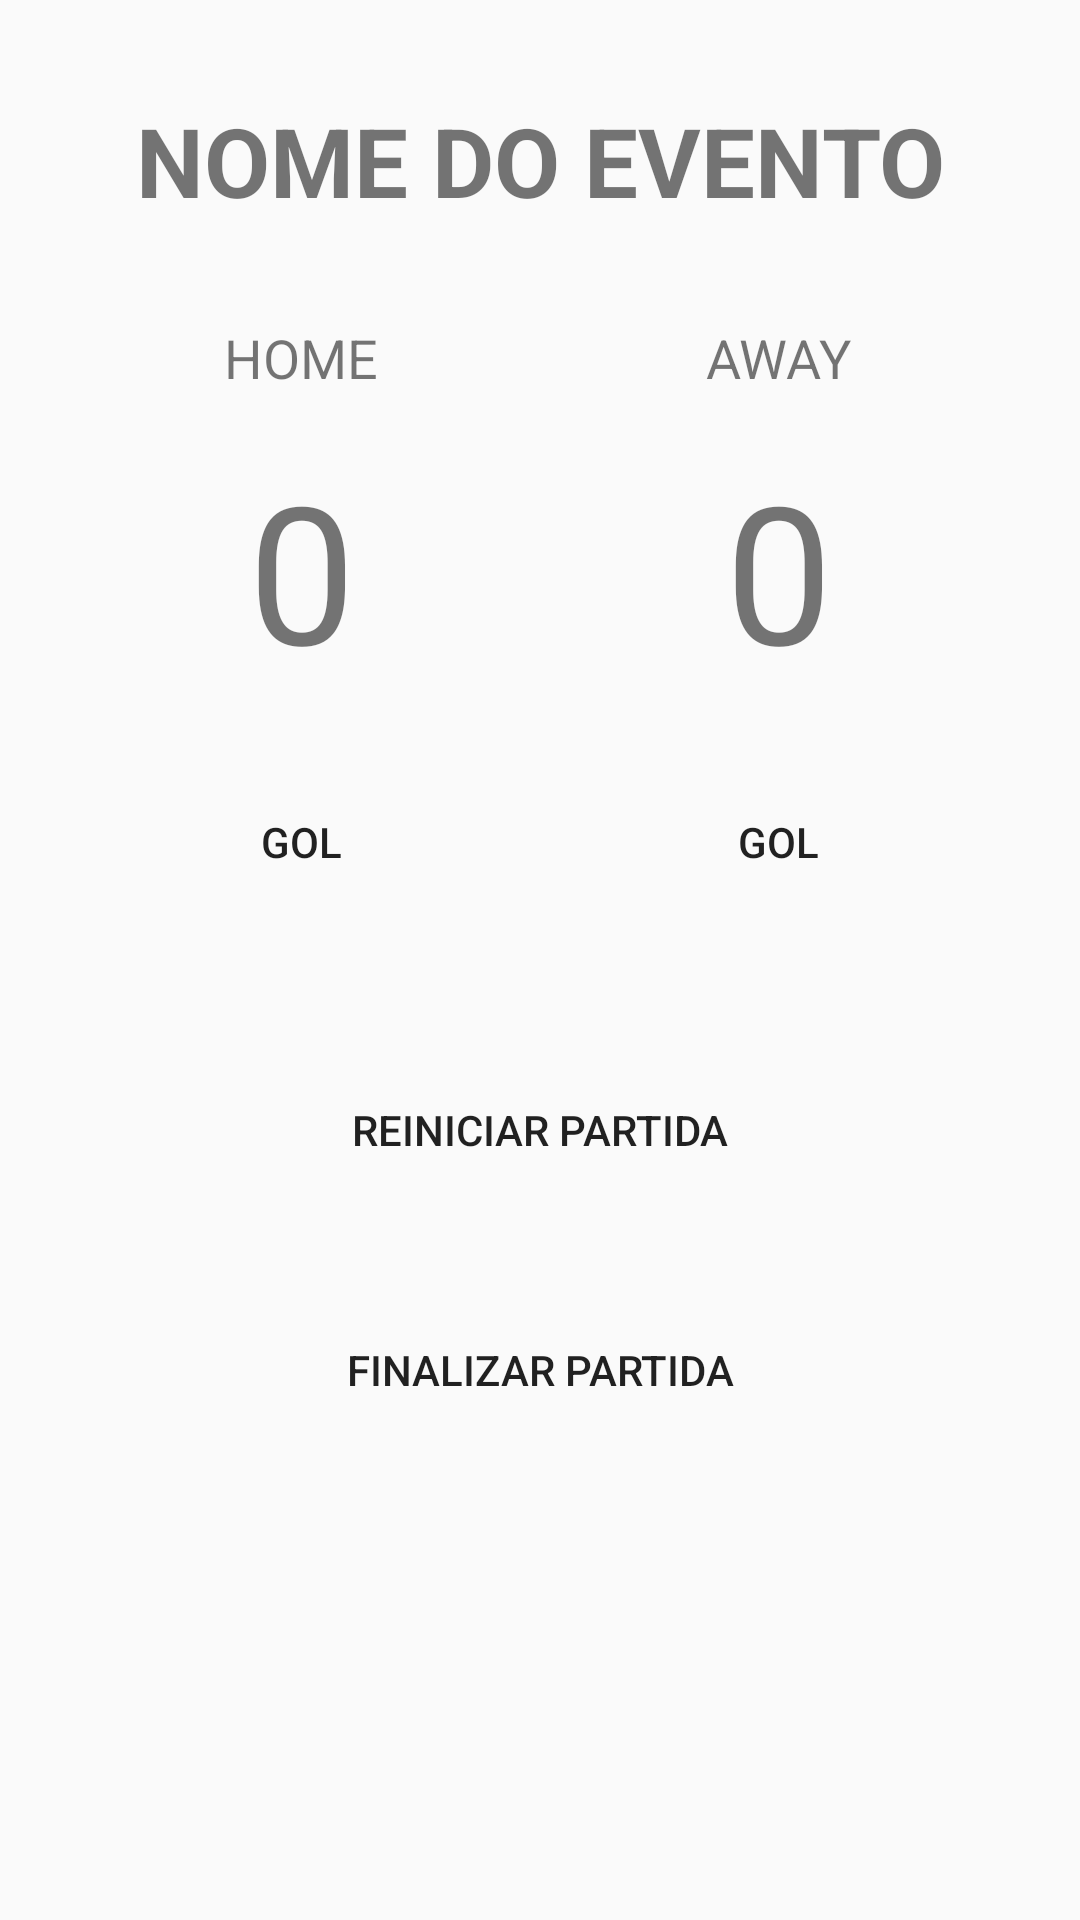

Here is an Android app screen rendered from its layout file. Give the layout XML and the strings, colors and styles it references.
<!-- AndroidManifest.xml: application theme FullScreen -->
<!-- res/layout/activity_score.xml -->
<?xml version="1.0" encoding="utf-8"?>
<androidx.constraintlayout.widget.ConstraintLayout
        xmlns:android="http://schemas.android.com/apk/res/android"
        xmlns:tools="http://schemas.android.com/tools"
        xmlns:app="http://schemas.android.com/apk/res-auto"
        android:layout_width="match_parent"
        android:layout_height="match_parent"
        tools:context=".score.ScoreActivity">
    <TextView
            android:text="Nome do evento"
            android:layout_width="0dp"
            android:gravity="center"
            android:textAllCaps="true"
            android:textStyle="bold"
            android:textSize="32sp"
            android:layout_height="wrap_content"
            android:id="@+id/tvEventName"
            app:layout_constraintStart_toStartOf="parent"
            android:layout_marginStart="42dp"
            app:layout_constraintEnd_toEndOf="parent"
            android:layout_marginEnd="42dp"
            android:layout_marginTop="32dp"
            app:layout_constraintTop_toTopOf="parent"/>
    <TextView
            android:text="Home"
            android:textSize="18sp"
            android:textAllCaps="true"
            android:layout_width="wrap_content"
            android:layout_height="wrap_content"
            android:id="@+id/tvHomeName"
            android:layout_marginTop="32dp"
            app:layout_constraintTop_toBottomOf="@+id/tvEventName"
            app:layout_constraintEnd_toEndOf="@+id/btGoalHome"
            app:layout_constraintStart_toStartOf="@+id/btGoalHome"/>
    <TextView
            android:text="Away"
            android:textSize="18sp"
            android:textAllCaps="true"
            android:layout_width="wrap_content"
            android:layout_height="wrap_content"
            android:id="@+id/tvAwayName"
            app:layout_constraintTop_toTopOf="@+id/tvHomeName"
            app:layout_constraintStart_toStartOf="@+id/btAwayGoal"
            app:layout_constraintEnd_toEndOf="@+id/btAwayGoal"/>
    <TextView
            android:text="0"
            android:textSize="64sp"
            android:layout_width="wrap_content"
            android:layout_height="wrap_content"
            android:id="@+id/tvGoalHome"
            android:layout_marginTop="16dp"
            app:layout_constraintTop_toBottomOf="@+id/tvHomeName"
            app:layout_constraintStart_toStartOf="@+id/btGoalHome"
            app:layout_constraintEnd_toEndOf="@+id/btGoalHome"/>
    <TextView
            android:text="0"
            android:textSize="64sp"
            android:layout_width="wrap_content"
            android:layout_height="wrap_content"
            android:id="@+id/tvAwayGoal"
            app:layout_constraintTop_toTopOf="@+id/tvGoalHome"
            app:layout_constraintStart_toStartOf="@+id/btAwayGoal"
            app:layout_constraintEnd_toEndOf="@+id/btAwayGoal"/>
    <Button
            style="@style/custom_button"
            android:text="Gol"
            android:id="@+id/btGoalHome"
            android:layout_marginTop="24dp"
            app:layout_constraintTop_toBottomOf="@+id/tvGoalHome"
            app:layout_constraintStart_toStartOf="parent"
            app:layout_constraintHorizontal_bias="0.5"
            app:layout_constraintEnd_toStartOf="@+id/btAwayGoal"
            android:layout_marginStart="42dp"
            android:layout_marginEnd="42dp"/>
    <Button
            style="@style/custom_button"
            android:text="Gol"
            android:id="@+id/btAwayGoal"
            app:layout_constraintTop_toTopOf="@+id/btGoalHome"
            app:layout_constraintStart_toEndOf="@+id/btGoalHome"
            app:layout_constraintEnd_toEndOf="parent"
            app:layout_constraintHorizontal_bias="0.5"
            android:layout_marginEnd="42dp"/>
    <Button
            style="@style/custom_button"
            android:text="Reiniciar partida"
            android:id="@+id/btRestart"
            android:layout_marginTop="48dp"
            app:layout_constraintTop_toBottomOf="@+id/btGoalHome"
            app:layout_constraintStart_toStartOf="@+id/btGoalHome"
            app:layout_constraintEnd_toEndOf="@+id/btAwayGoal"/>
    <Button
            style="@style/custom_button"
            android:text="Finalizar partida"
            android:id="@+id/button4"
            android:layout_marginTop="32dp"
            app:layout_constraintTop_toBottomOf="@+id/btRestart"
            app:layout_constraintStart_toStartOf="@+id/btRestart"
            app:layout_constraintEnd_toEndOf="@+id/btRestart"/>
</androidx.constraintlayout.widget.ConstraintLayout>
<!-- resources referenced by this layout -->
<resources>
  <style name="custom_button">
          <item name="android:layout_width">0dp</item>
          <item name="android:layout_height">wrap_content</item>
          <item name="android:textColor">@color/colorTextButton</item>
          <item name="android:background">@drawable/rounded_button</item>
      </style>
  <style name="FullScreen" parent="AppTheme">
          <item name="windowActionBar">false</item>
          <item name="windowNoTitle">true</item>
          <item name="android:windowFullscreen">true</item>
      </style>
  <style name="AppTheme" parent="Theme.AppCompat.Light.DarkActionBar">
          
          <item name="colorPrimary">@color/colorPrimary</item>
          <item name="colorPrimaryDark">@color/colorPrimaryDark</item>
          <item name="colorAccent">@color/colorAccent</item>
      </style>
  <!-- not gathered from this repository: default colours our renderer supplied (Android Studio template values) -->
  <color name="colorPrimary">#FF6200EE</color>
  <color name="colorPrimaryDark">#FF3700B3</color>
  <color name="colorAccent">#FF03DAC5</color>
</resources>
